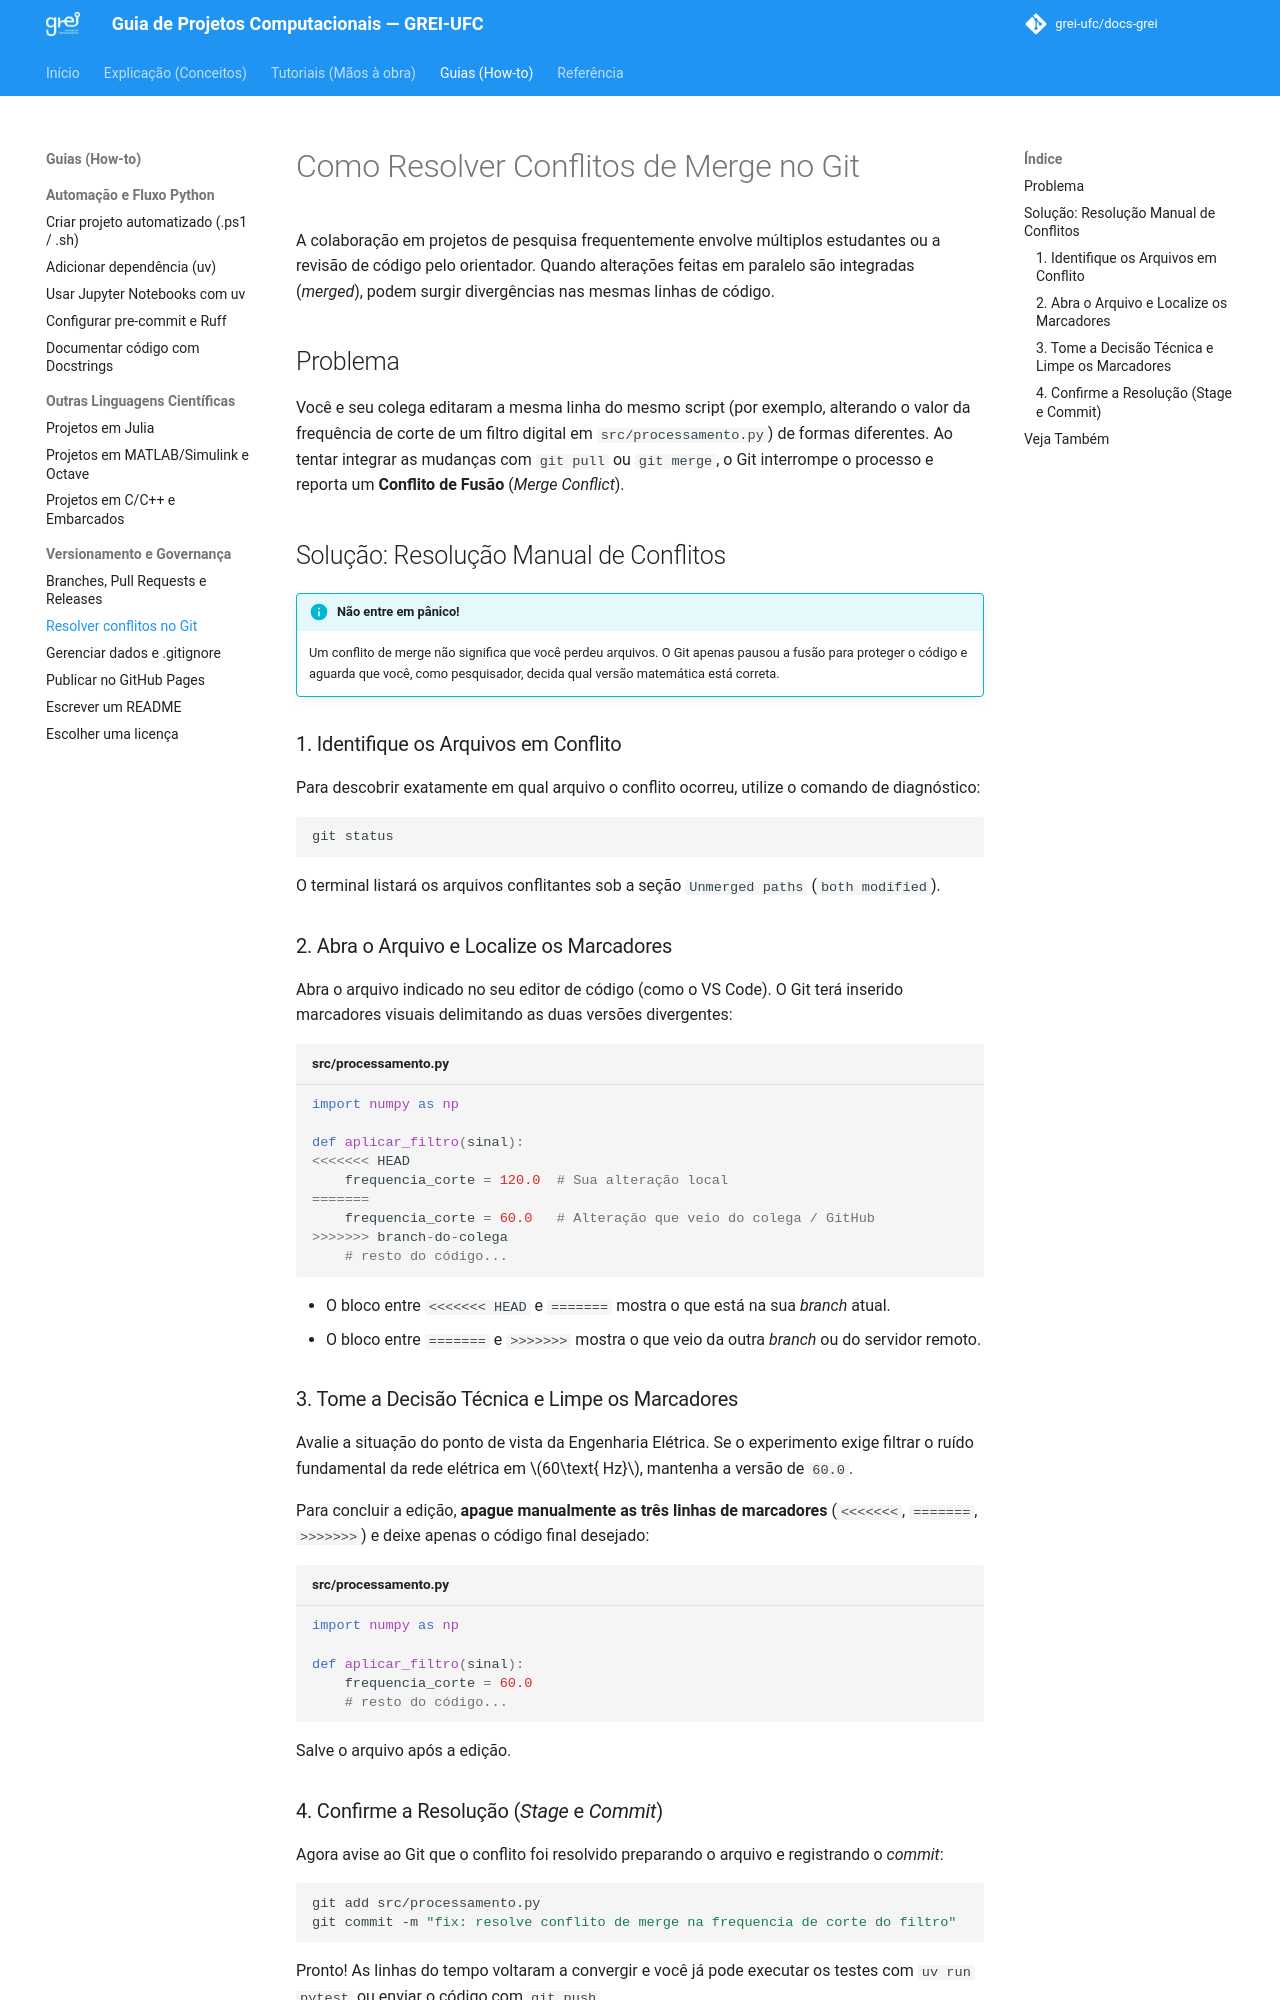

repository: grei-ufc/docs-grei · page: how-to/resolver-conflitos-git/index.html · generator: mkdocs

# Como Resolver Conflitos de Merge no Git

A colaboração em projetos de pesquisa frequentemente envolve múltiplos estudantes ou a revisão de código pelo orientador. Quando alterações feitas em paralelo são integradas (*merged*), podem surgir divergências nas mesmas linhas de código.

## Problema

Você e seu colega editaram a mesma linha do mesmo script (por exemplo, alterando o valor da frequência de corte de um filtro digital em `src/processamento.py`) de formas diferentes. Ao tentar integrar as mudanças com `git pull` ou `git merge`, o Git interrompe o processo e reporta um **Conflito de Fusão** (*Merge Conflict*).

## Solução: Resolução Manual de Conflitos

!!! info "Não entre em pânico!"
    Um conflito de merge não significa que você perdeu arquivos. O Git apenas pausou a fusão para proteger o código e aguarda que você, como pesquisador, decida qual versão matemática está correta.

### 1. Identifique os Arquivos em Conflito

Para descobrir exatamente em qual arquivo o conflito ocorreu, utilize o comando de diagnóstico:

```bash
git status
```

O terminal listará os arquivos conflitantes sob a seção `Unmerged paths` (`both modified`).

### 2. Abra o Arquivo e Localize os Marcadores

Abra o arquivo indicado no seu editor de código (como o VS Code). O Git terá inserido marcadores visuais delimitando as duas versões divergentes:

```python title="src/processamento.py"
import numpy as np

def aplicar_filtro(sinal):
<<<<<<< HEAD
    frequencia_corte = 120.0  # Sua alteração local
=======
    frequencia_corte = 60.0   # Alteração que veio do colega / GitHub
>>>>>>> branch-do-colega
    # resto do código...
```

* O bloco entre `<<<<<<< HEAD` e `=======` mostra o que está na sua *branch* atual.
* O bloco entre `=======` e `>>>>>>>` mostra o que veio da outra *branch* ou do servidor remoto.

### 3. Tome a Decisão Técnica e Limpe os Marcadores

Avalie a situação do ponto de vista da Engenharia Elétrica. Se o experimento exige filtrar o ruído fundamental da rede elétrica em $60\text{ Hz}$, mantenha a versão de `60.0`.

Para concluir a edição, **apague manualmente as três linhas de marcadores** (`<<<<<<<`, `=======`, `>>>>>>>`) e deixe apenas o código final desejado:

```python title="src/processamento.py"
import numpy as np

def aplicar_filtro(sinal):
    frequencia_corte = 60.0
    # resto do código...
```

Salve o arquivo após a edição.
